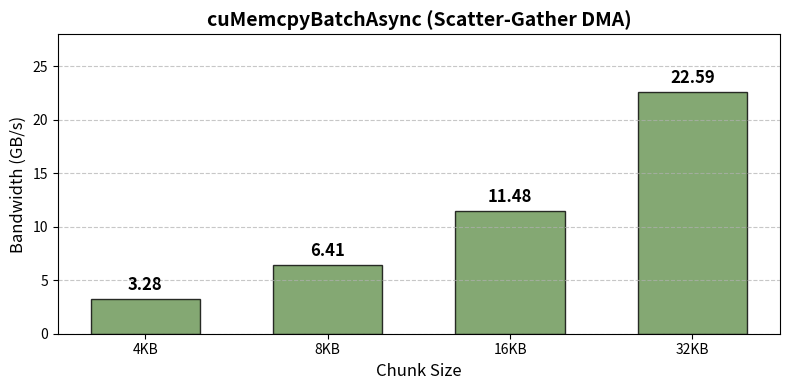

Write the Python code that produced this figure.
import matplotlib.pyplot as plt
import numpy as np

# Data from test results 2 (cuMemcpyBatchAsync) - only selected chunk sizes
chunk_sizes = ["4KB", "8KB", "16KB", "32KB"]
bandwidth_2 = [
    3.2814,
    6.4145,
    11.4780,
    22.5942
]

# Create figure
fig, ax = plt.subplots(1, 1, figsize=(8, 4))

# Define color
color = '#659250'  # Green

# Create bar plot
rects = ax.bar(chunk_sizes, bandwidth_2, color=color, edgecolor='black', alpha=0.8, width=0.6)

# Set labels and title
ax.set_ylabel('Bandwidth (GB/s)', fontsize=12)
ax.set_xlabel('Chunk Size', fontsize=12)
ax.set_title('cuMemcpyBatchAsync (Scatter-Gather DMA)', fontsize=14, fontweight='bold')

# Add grid
ax.grid(axis='y', linestyle='--', alpha=0.7)

# y lim auto
ax.set_ylim(0, 28)

# Function to add value labels on top of bars
def autolabel(rects):
    """Attach a text label above each bar displaying its height."""
    for rect in rects:
        height = rect.get_height()
        ax.text(rect.get_x() + rect.get_width() / 2, height + (max(bandwidth_2) * 0.02), f'{height:.2f}',
                ha='center', va='bottom', fontsize=12, fontweight='bold')

# Add value labels
autolabel(rects)

plt.tight_layout()
plt.savefig('h2d_bandwidth_plot.pdf', format='pdf', dpi=300, bbox_inches='tight')
plt.show()
